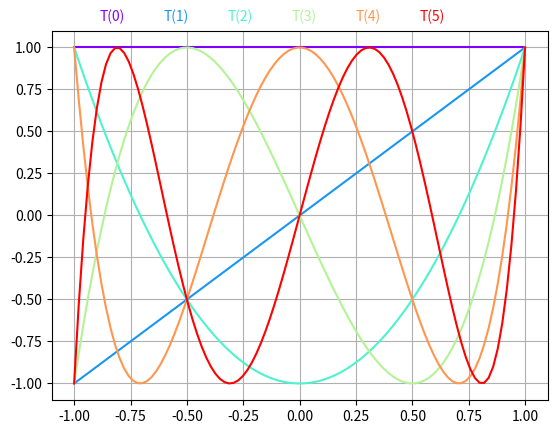

The matplotlib source for this figure:
import matplotlib.pyplot as plt
import numpy as np
from numpy.polynomial.chebyshev import Chebyshev, cheb2poly


mindeg, maxdeg = 0, 5

cmap = plt.get_cmap('rainbow')
colors = cmap(np.linspace(0, 1, maxdeg-mindeg+1))
print(colors)

l = list(np.zeros(mindeg, int)) + [1]
xx = np.linspace(-1, 1, 100)
tx = 0.2
for i,col in zip(range(mindeg,maxdeg+1),colors):
    c = Chebyshev(l)
    print('T({}) = {}'.format(i, cheb2poly(c.coef)))
    yy = [ c(x) for x in xx ]
    #col = colors.pop()
    plt.gcf().text(tx, 0.9, 'T({})'.format(i), color=col)
    tx += 0.1
    plt.plot(xx, yy, color=col)
    l.insert(0,0)   # increment the degree
plt.grid(True)
plt.show()

